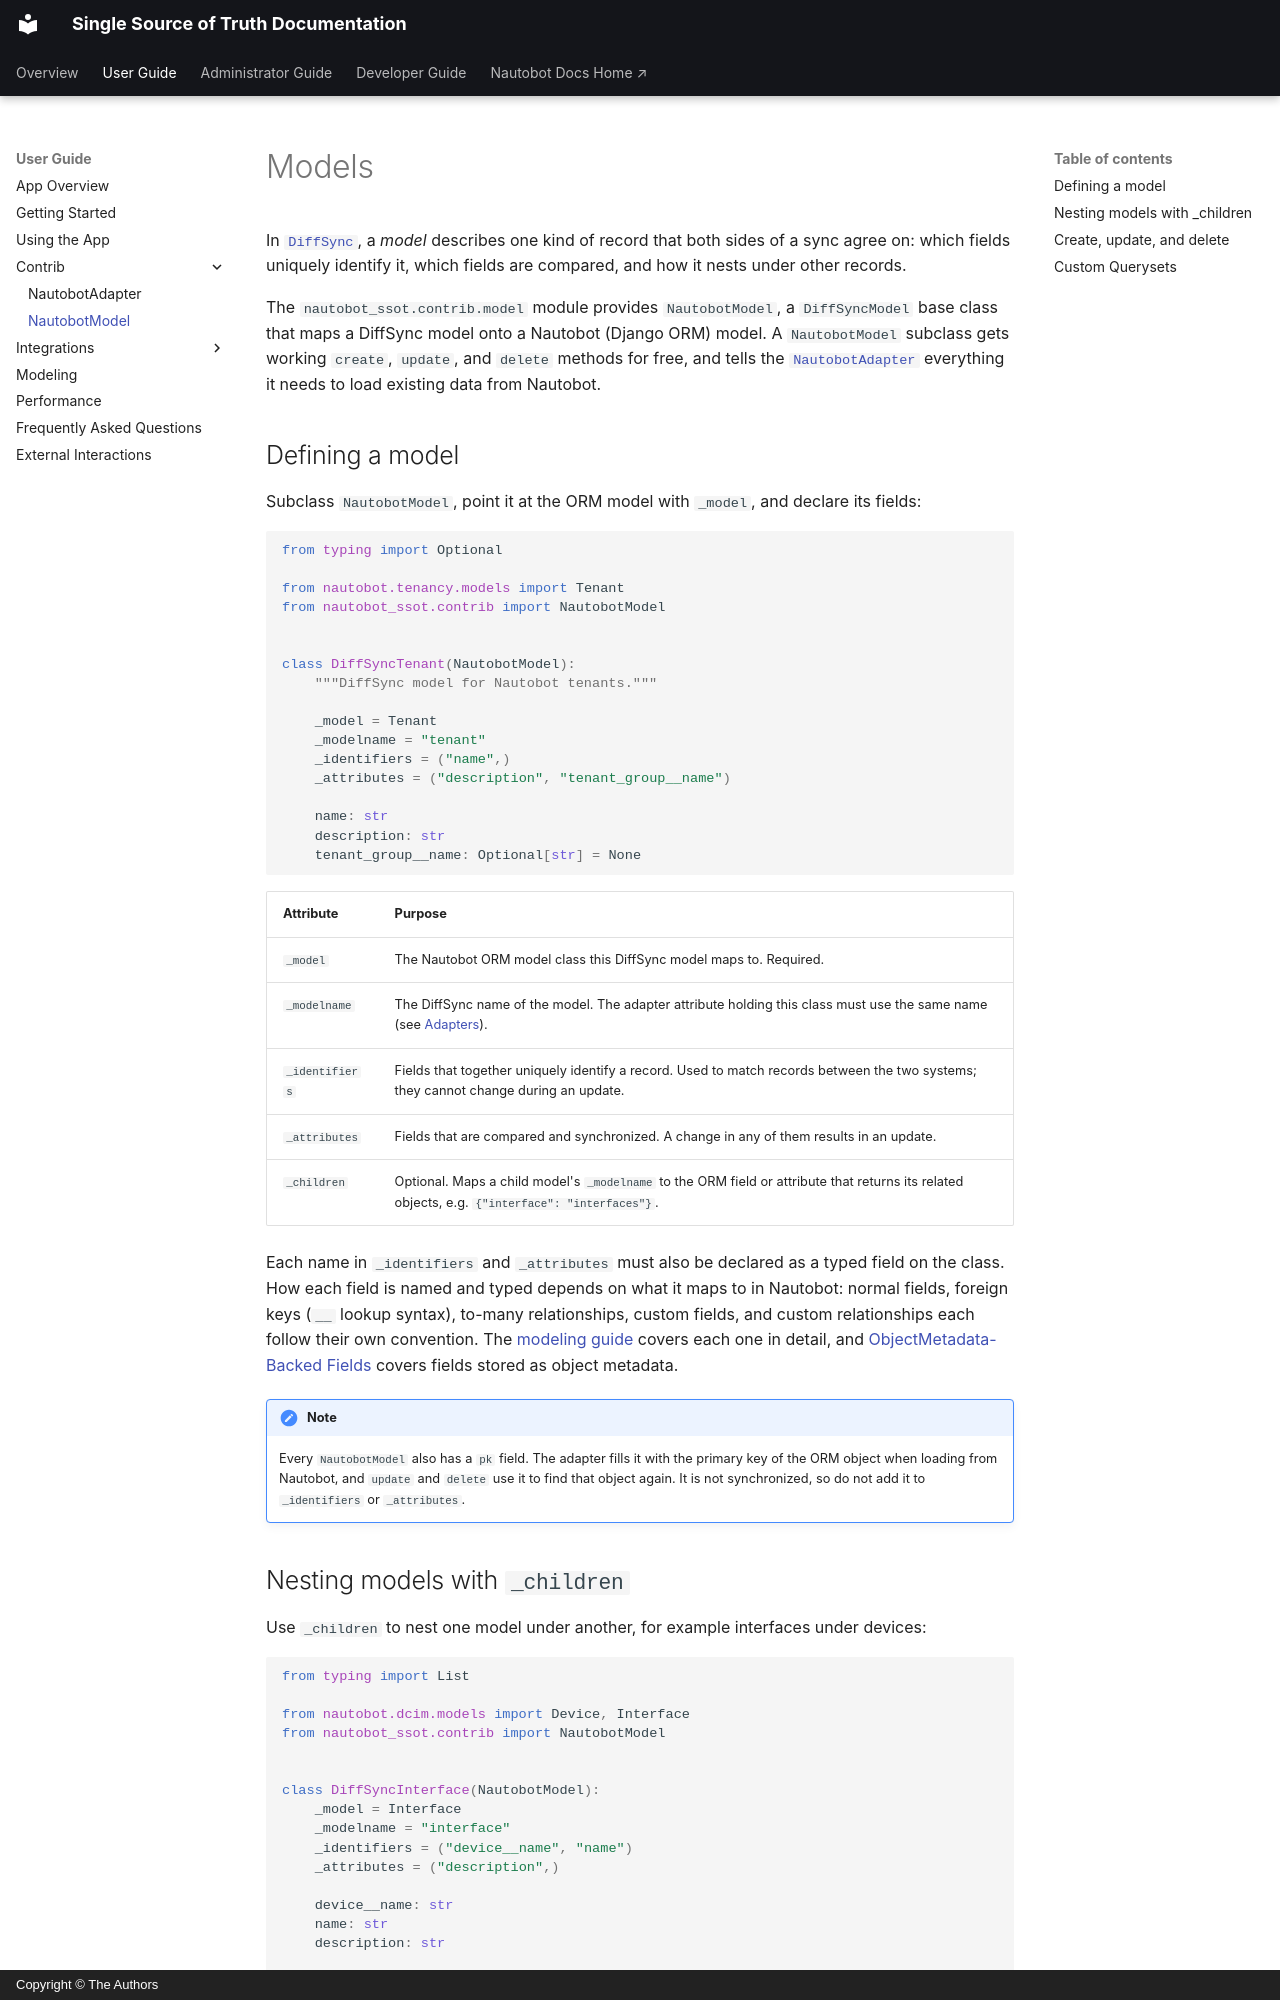

repository: nautobot/nautobot-app-ssot · page: user/contrib/models/index.html · generator: mkdocs · copyright: Copyright © The Authors

# Models

In [`DiffSync`](https://github.com/networktocode/diffsync), a *model* describes one kind of record that both sides of a sync agree on: which fields uniquely identify it, which fields are compared, and how it nests under other records.

The `nautobot_ssot.contrib.model` module provides `NautobotModel`, a `DiffSyncModel` base class that maps a DiffSync model onto a Nautobot (Django ORM) model. A `NautobotModel` subclass gets working `create`, `update`, and `delete` methods for free, and tells the [`NautobotAdapter`](./adapters.md) everything it needs to load existing data from Nautobot.

## Defining a model

Subclass `NautobotModel`, point it at the ORM model with `_model`, and declare its fields:

```python
from typing import Optional

from nautobot.tenancy.models import Tenant
from nautobot_ssot.contrib import NautobotModel


class DiffSyncTenant(NautobotModel):
    """DiffSync model for Nautobot tenants."""

    _model = Tenant
    _modelname = "tenant"
    _identifiers = ("name",)
    _attributes = ("description", "tenant_group__name")

    name: str
    description: str
    tenant_group__name: Optional[str] = None
```

| Attribute      | Purpose                                                                                                                                         |
|----------------|-------------------------------------------------------------------------------------------------------------------------------------------------|
| `_model`       | The Nautobot ORM model class this DiffSync model maps to. Required.                                                                             |
| `_modelname`   | The DiffSync name of the model. The adapter attribute holding this class must use the same name (see [Adapters](./adapters.md)).               |
| `_identifiers` | Fields that together uniquely identify a record. Used to match records between the two systems; they cannot change during an update.           |
| `_attributes`  | Fields that are compared and synchronized. A change in any of them results in an update.                                                        |
| `_children`    | Optional. Maps a child model's `_modelname` to the ORM field or attribute that returns its related objects, e.g. `{"interface": "interfaces"}`. |

Each name in `_identifiers` and `_attributes` must also be declared as a typed field on the class. How each field is named and typed depends on what it maps to in Nautobot: normal fields, foreign keys (`__` lookup syntax), to-many relationships, custom fields, and custom relationships each follow their own convention. The [modeling guide](../modeling.md) covers each one in detail, and [ObjectMetadata-Backed Fields](../../dev/contrib_object_metadata.md) covers fields stored as object metadata.

!!! note
    Every `NautobotModel` also has a `pk` field. The adapter fills it with the primary key of the ORM object when loading from Nautobot, and `update` and `delete` use it to find that object again. It is not synchronized, so do not add it to `_identifiers` or `_attributes`.
